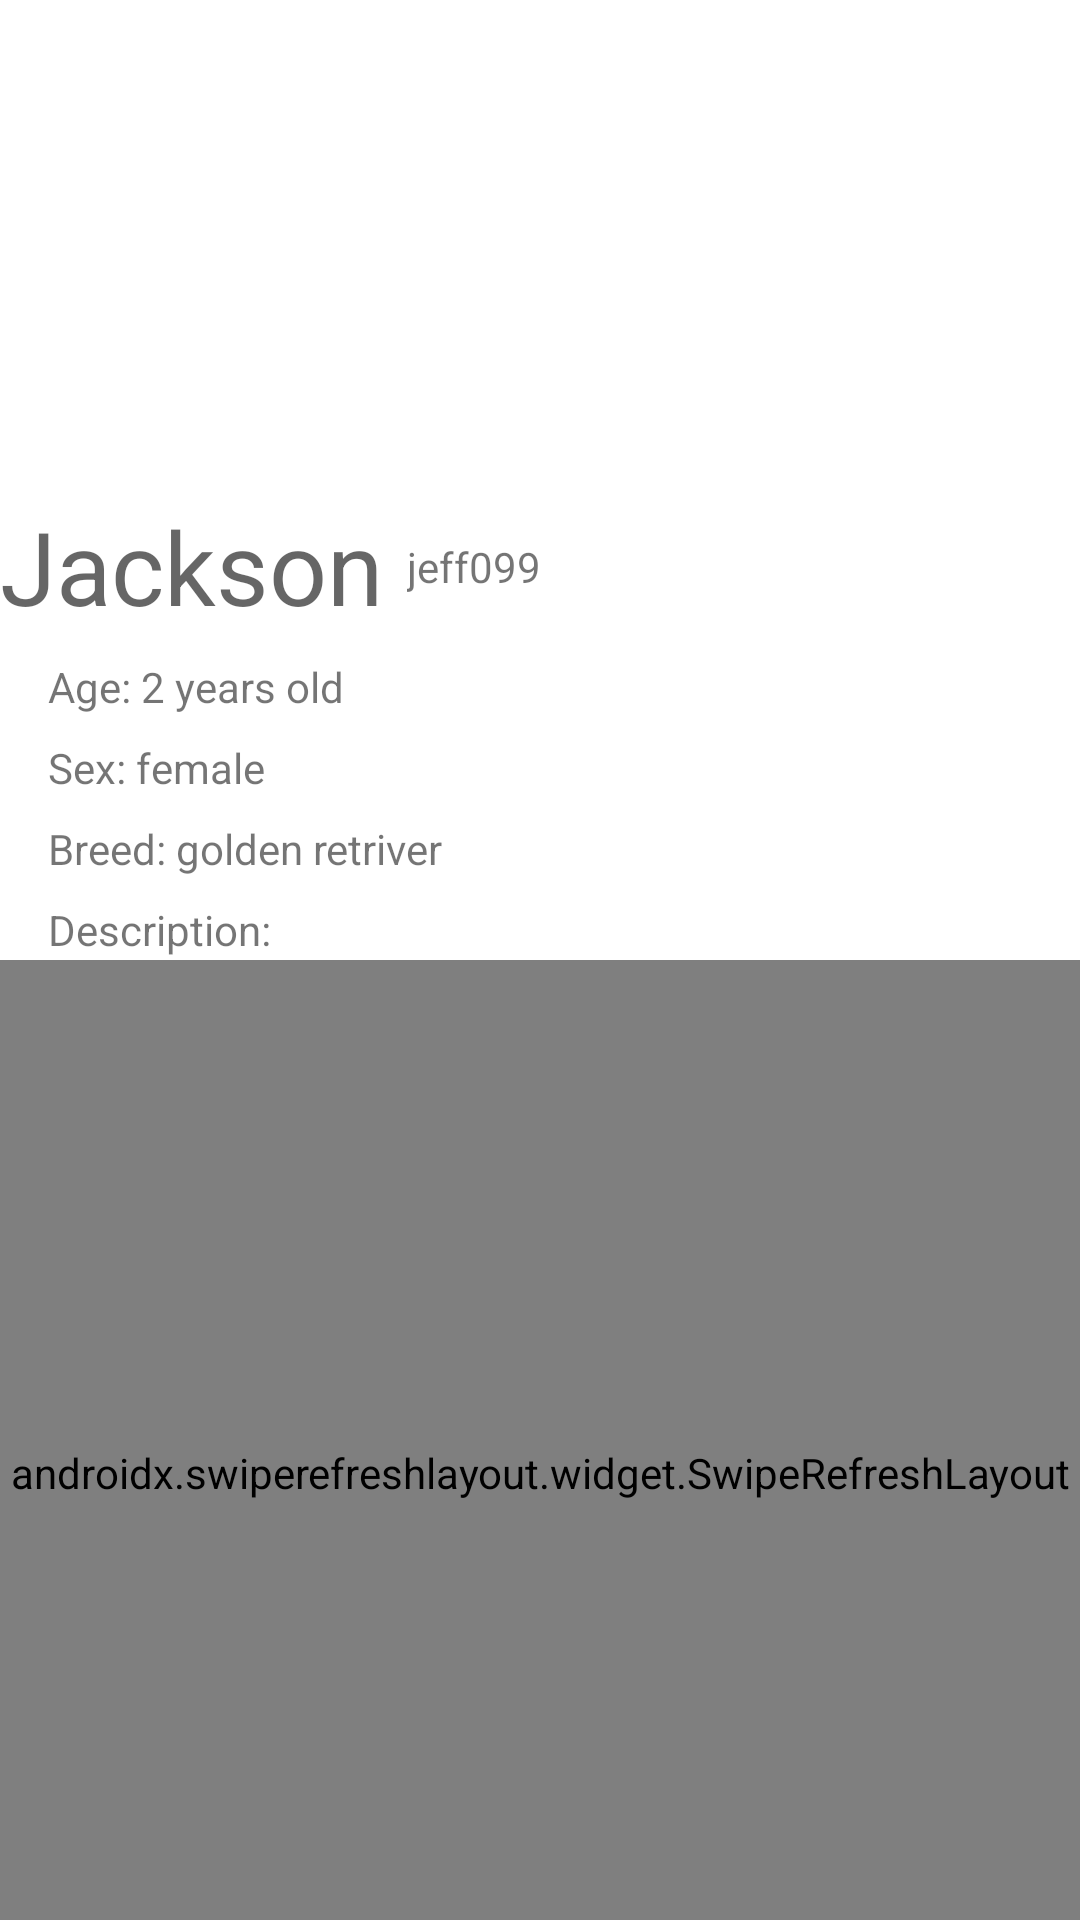

Produce the Android XML layout that renders to this screen, including the resource entries it uses.
<!-- AndroidManifest.xml: application theme Theme.DoggieTinder -->
<!-- res/layout/activity_detail.xml -->
<?xml version="1.0" encoding="utf-8"?>
<androidx.constraintlayout.widget.ConstraintLayout xmlns:android="http://schemas.android.com/apk/res/android"
    xmlns:app="http://schemas.android.com/apk/res-auto"
    xmlns:tools="http://schemas.android.com/tools"
    android:layout_width="match_parent"
    android:layout_height="match_parent"
    android:layout_margin="10dp"
    tools:context=".DetailActivity">

    <androidx.constraintlayout.widget.Guideline
        android:id="@+id/guideline2"
        android:layout_width="wrap_content"
        android:layout_height="wrap_content"
        android:orientation="horizontal"
        app:layout_constraintGuide_percent="0.50"  />

    <Button
        android:id="@+id/btn_found"
        android:layout_width="wrap_content"
        android:layout_height="wrap_content"
        android:layout_marginStart="8dp"
        android:layout_marginTop="8dp"
        android:layout_marginEnd="8dp"
        android:backgroundTint="@color/white"
        android:clickable="false"
        android:text="Searching..."
        android:textColor="#BDBBBB"
        android:visibility="visible"
        app:layout_constraintBottom_toBottomOf="@id/guideline2"
        app:layout_constraintEnd_toEndOf="parent"
        app:layout_constraintStart_toEndOf="@+id/btn_like"
        app:layout_constraintTop_toBottomOf="@+id/tvDescription"
        tools:visibility="visible" />

    <TextView
        android:id="@+id/tvBreed"
        android:layout_width="wrap_content"
        android:layout_height="wrap_content"
        android:layout_marginStart="16dp"
        android:layout_marginTop="8dp"
        android:text="Breed: golden retriver"
        app:layout_constraintStart_toStartOf="parent"
        app:layout_constraintTop_toBottomOf="@+id/tvSex" />

    <TextView
        android:id="@+id/tvDogName"
        android:layout_width="wrap_content"
        android:layout_height="wrap_content"
        android:layout_marginTop="8dp"
        android:text="Jackson"
        android:textAppearance="@style/TextAppearance.AppCompat.Display1"
        app:layout_constraintStart_toStartOf="parent"
        app:layout_constraintTop_toBottomOf="@+id/ivDogImg" />

    <TextView
        android:id="@+id/tvAge"
        android:layout_width="wrap_content"
        android:layout_height="wrap_content"
        android:layout_marginStart="16dp"
        android:layout_marginTop="8dp"
        android:text="Age: 2 years old"
        app:layout_constraintStart_toStartOf="parent"
        app:layout_constraintTop_toBottomOf="@+id/tvDogName" />

    <TextView
        android:id="@+id/tvDescription"
        android:layout_width="wrap_content"
        android:layout_height="wrap_content"
        android:layout_marginStart="16dp"
        android:layout_marginTop="8dp"
        android:text="Description: "
        app:layout_constraintStart_toStartOf="parent"
        app:layout_constraintTop_toBottomOf="@+id/tvBreed" />

    <ImageView
        android:id="@+id/ivDogImg"
        android:layout_width="150dp"
        android:layout_height="150dp"
        android:layout_marginTop="8dp"
        app:layout_constraintEnd_toEndOf="parent"
        app:layout_constraintStart_toStartOf="parent"
        app:layout_constraintTop_toTopOf="parent"
        tools:srcCompat="@tools:sample/avatars" />

    <ImageButton
        android:id="@+id/btn_reply"
        android:layout_width="51dp"
        android:layout_height="wrap_content"
        android:layout_marginStart="8dp"
        android:layout_marginTop="8dp"
        android:layout_marginEnd="8dp"
        android:backgroundTint="@color/design_default_color_surface"
        android:contentDescription="reply"
        app:layout_constraintBottom_toBottomOf="@id/guideline2"
        app:layout_constraintEnd_toStartOf="@+id/btn_like"
        app:layout_constraintStart_toStartOf="parent"
        app:layout_constraintTop_toBottomOf="@+id/tvDescription"
        app:srcCompat="@drawable/ic_baseline_chat_24"
        tools:ignore="UseAppTint" />

    <TextView
        android:id="@+id/tvSex"
        android:layout_width="wrap_content"
        android:layout_height="wrap_content"
        android:layout_marginStart="16dp"
        android:layout_marginTop="8dp"
        android:text="Sex: female"
        app:layout_constraintStart_toStartOf="parent"
        app:layout_constraintTop_toBottomOf="@+id/tvAge" />

    <ImageView
        android:id="@+id/btn_like"
        android:layout_width="51dp"
        android:layout_height="48dp"
        android:layout_marginStart="8dp"
        android:layout_marginTop="8dp"
        android:layout_marginEnd="8dp"
        android:contentDescription="btn_like"
        app:layout_constraintBottom_toBottomOf="@id/guideline2"
        app:layout_constraintEnd_toStartOf="@+id/btn_found"
        app:layout_constraintStart_toEndOf="@+id/btn_reply"
        app:layout_constraintTop_toBottomOf="@+id/tvDescription"
        app:srcCompat="@drawable/ic_baseline_thumb_up_24" />

    <TextView
        android:id="@+id/tvUser"
        android:layout_width="wrap_content"
        android:layout_height="wrap_content"
        android:layout_marginStart="8dp"
        android:layout_marginTop="8dp"
        android:text="jeff099"
        app:layout_constraintBottom_toBottomOf="@+id/tvDogName"
        app:layout_constraintStart_toEndOf="@+id/tvDogName"
        app:layout_constraintTop_toBottomOf="@+id/ivDogImg" />

    <androidx.swiperefreshlayout.widget.SwipeRefreshLayout
        android:id="@+id/swipeContainer"
        android:layout_width="match_parent"
        app:layout_constraintTop_toBottomOf="@+id/guideline2"
        android:layout_height="342dp">

        <androidx.recyclerview.widget.RecyclerView
            android:id="@+id/rvMessage"
            android:layout_width="390dp"
            android:layout_height="342dp"
            app:layout_constraintBottom_toBottomOf="parent"
            app:layout_constraintEnd_toEndOf="parent"
            app:layout_constraintStart_toStartOf="parent"
            app:layout_constraintTop_toBottomOf="@+id/guideline2" />

    </androidx.swiperefreshlayout.widget.SwipeRefreshLayout>

    <ImageView
        android:id="@+id/iv_checked"
        android:layout_width="130dp"
        android:layout_height="130dp"
        android:visibility="invisible"
        app:layout_constraintBottom_toBottomOf="@+id/ivDogImg"
        app:layout_constraintEnd_toEndOf="@+id/ivDogImg"
        app:layout_constraintStart_toStartOf="@+id/ivDogImg"
        app:layout_constraintTop_toTopOf="@+id/ivDogImg"
        app:srcCompat="@drawable/ic_baseline_check_circle_outline_24" />

</androidx.constraintlayout.widget.ConstraintLayout>
<!-- resources referenced by this layout -->
<resources>
  <!-- drawable ic_baseline_chat_24 (drawable) -->
  <vector android:autoMirrored="true" android:height="42dp"
      android:tint="#747679" android:viewportHeight="24"
      android:viewportWidth="24" android:width="42dp" xmlns:android="http://schemas.android.com/apk/res/android">
      <path android:fillColor="@android:color/white" android:pathData="M20,2L4,2c-1.1,0 -1.99,0.9 -1.99,2L2,22l4,-4h14c1.1,0 2,-0.9 2,-2L22,4c0,-1.1 -0.9,-2 -2,-2zM6,9h12v2L6,11L6,9zM14,14L6,14v-2h8v2zM18,8L6,8L6,6h12v2z"/>
  </vector>
  <style name="Theme.DoggieTinder" parent="Theme.MaterialComponents.DayNight.DarkActionBar">
          
          <item name="colorPrimary">@color/purple_500</item>
          <item name="colorPrimaryVariant">@color/purple_700</item>
          <item name="colorOnPrimary">@color/white</item>
          
          <item name="colorSecondary">@color/teal_200</item>
          <item name="colorSecondaryVariant">@color/teal_700</item>
          <item name="colorOnSecondary">@color/black</item>
          
          <item name="android:statusBarColor" tools:targetApi="l">?attr/colorPrimaryVariant</item>
          
      </style>
  <!-- not gathered from this repository: default colours our renderer supplied (Android Studio template values) -->
  <color name="purple_500">#FF6200EE</color>
  <color name="purple_700">#FF3700B3</color>
  <color name="teal_200">#FF03DAC5</color>
  <color name="teal_700">#FF018786</color>
  <color name="black">#FF000000</color>
  <color name="white">#FFFFFFFF</color>
</resources>
